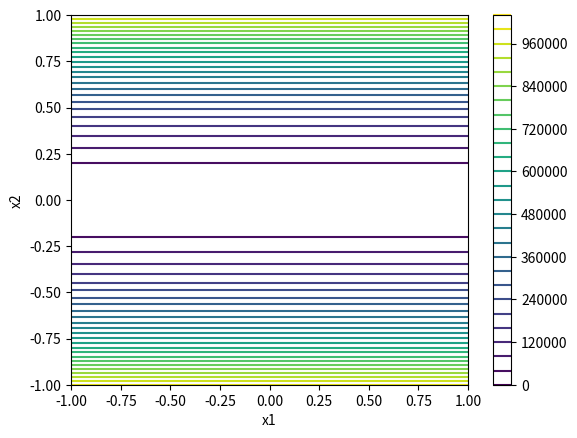

Here is the Python script that generated this plot:
import matplotlib.pyplot as plt
import numpy as np


def elliptic_vectorized(x):
    n = len(x)
    return sum(10 ** (6 * i / (n - 1)) * x[i] ** 2 for i in range(n))


if __name__ == "__main__":
    x1 = np.linspace(-1, 1, 400)
    x2 = np.linspace(-1, 1, 400)
    X1, X2 = np.meshgrid(x1, x2)

    Z = elliptic_vectorized([X1, X2])

    plt.figure()
    plt.contour(X1, X2, Z, levels=30)
    plt.xlabel("x1")
    plt.ylabel("x2")
    plt.colorbar()
    plt.savefig("elliptic_contour.png")
